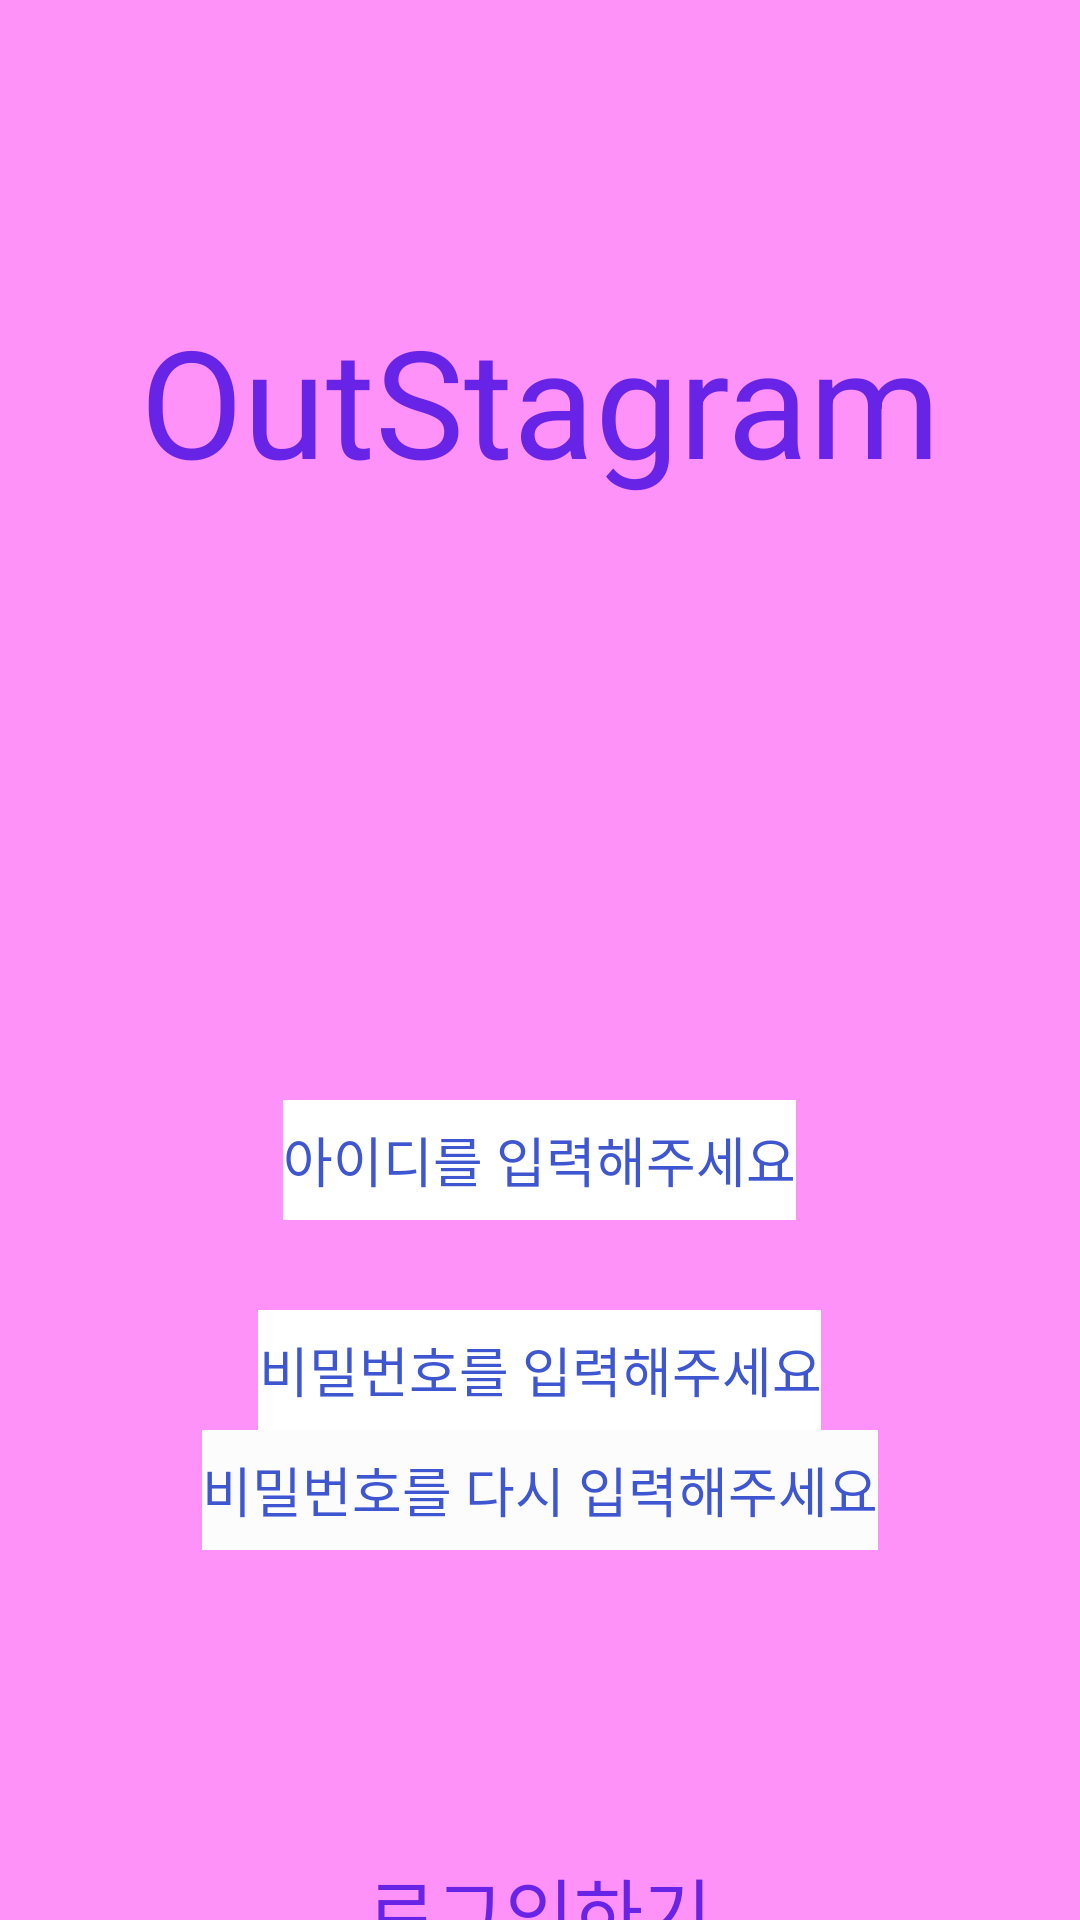

Produce the Android XML layout that renders to this screen, including the resource entries it uses.
<!-- AndroidManifest.xml: application theme MyTheme -->
<!-- res/layout/activity_email_signup.xml -->
<?xml version="1.0" encoding="utf-8"?>
<LinearLayout xmlns:android="http://schemas.android.com/apk/res/android"
    xmlns:app="http://schemas.android.com/apk/res-auto"
    xmlns:tools="http://schemas.android.com/tools"
    android:layout_width="match_parent"
    android:layout_height="match_parent"
    android:orientation="vertical"
    android:background="#FF92F8"
    tools:context=".EmailSignupActivity">

    <TextView
        android:layout_width="match_parent"
        android:layout_height="wrap_content"
        android:text="OutStagram"
        android:textSize="50dp"
        android:textColor="#6723E6"
        android:gravity="center"
        android:layout_marginTop="100dp"
        />

    <EditText
        android:id="@+id/username_inputBox"
        android:layout_width="wrap_content"
        android:layout_height="40dp"
        android:background="#FFFFFF"
        android:textColorHint="#3F56D1"
        android:hint="아이디를 입력해주세요"
        android:layout_gravity="center"
        android:gravity="center"
        android:layout_marginTop="200dp"

        />
    <EditText
        android:id="@+id/username_passwordBox"
        android:layout_width="wrap_content"
        android:layout_height="40dp"
        android:background="#FFFFFF"
        android:textColorHint="#3F56D1"
        android:hint="비밀번호를 입력해주세요"
        android:inputType="textPassword"
        android:layout_gravity="center"
        android:gravity="center"
        android:layout_marginTop="30dp"
        />
    <EditText
        android:id="@+id/username_re_passwordBox"
        android:layout_width="wrap_content"
        android:layout_height="40dp"
        android:background="#FDFCFC"
        android:textColorHint="#3F56D1"
        android:hint="비밀번호를 다시 입력해주세요"
        android:inputType="textPassword"
        android:layout_gravity="center"
        android:gravity="center"
        />

    <TextView
        android:id="@+id/login"
        android:layout_width="wrap_content"
        android:layout_height="40dp"
        android:text="로그인하기"
        android:textSize="25dp"
        android:textColor="#6723E6"
        android:gravity="center"
        android:layout_marginTop="100dp"
        android:layout_gravity="center"
        />
    <TextView
        android:id="@+id/register"
        android:layout_width="wrap_content"
        android:layout_height="40dp"
        android:text="가입하기"
        android:textSize="25dp"
        android:textColor="#6723E6"
        android:gravity="center"
        android:layout_gravity="center"
        />

</LinearLayout>
<!-- resources referenced by this layout -->
<resources>
  <style name="MyTheme" parent="Base.Theme.AppCompat.Light.DarkActionBar">
          
          <item name="colorPrimary">@color/colorPrimary</item>
          <item name="colorPrimaryDark">@color/colorPrimaryDark</item>
          <item name="colorAccent">@color/colorAccent</item>
          <item name="windowNoTitle">true</item>
  
      </style>
  <color name="colorPrimary">#6200EE</color>
  <color name="colorPrimaryDark">#3700B3</color>
  <color name="colorAccent">#03DAC5</color>
</resources>
